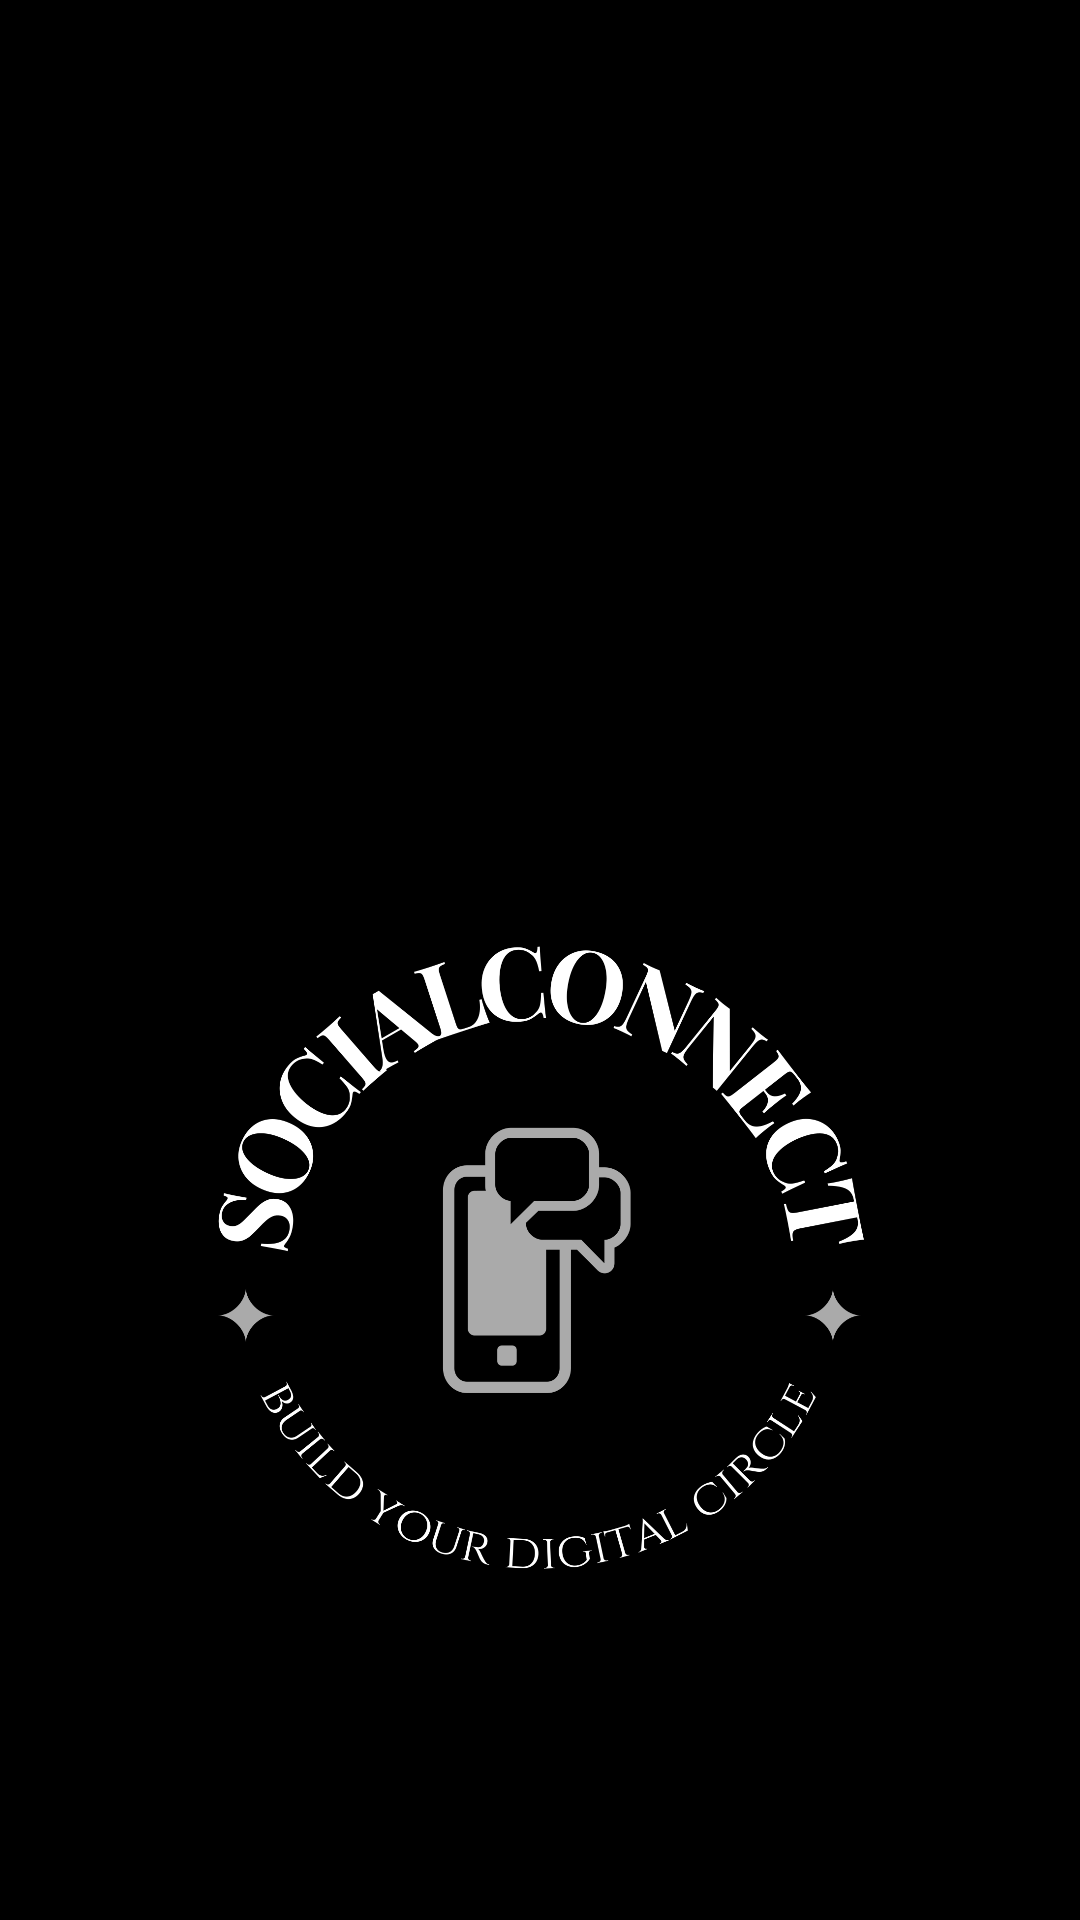

Layout XML and referenced resources for this Android screen:
<!-- AndroidManifest.xml: application theme Theme.SocialConnect1 -->
<!-- res/layout/activity_main.xml -->
<?xml version="1.0" encoding="utf-8"?>
<LinearLayout xmlns:android="http://schemas.android.com/apk/res/android"
    xmlns:app="http://schemas.android.com/apk/res-auto"
    android:layout_width="match_parent"
    android:layout_height="match_parent"
    android:orientation="vertical"
    android:background="@color/black"
    android:padding="16dp">


    <ImageView
        android:id="@+id/imageView"
        android:layout_width="match_parent"
        android:layout_height="800dp"
        app:srcCompat="@drawable/logo" />
</LinearLayout>
<!-- resources referenced by this layout -->
<resources>
  <!-- drawable logo: png bitmap (drawable, 64011 bytes) -->
  <style name="Theme.SocialConnect1" parent="Base.Theme.SocialConnect1" />
  <style name="Base.Theme.SocialConnect1" parent="Theme.Material3.DayNight.NoActionBar">
          
          
      </style>
  <!-- not gathered from this repository: default colours our renderer supplied (Android Studio template values) -->
  <color name="black">#FF000000</color>
</resources>
